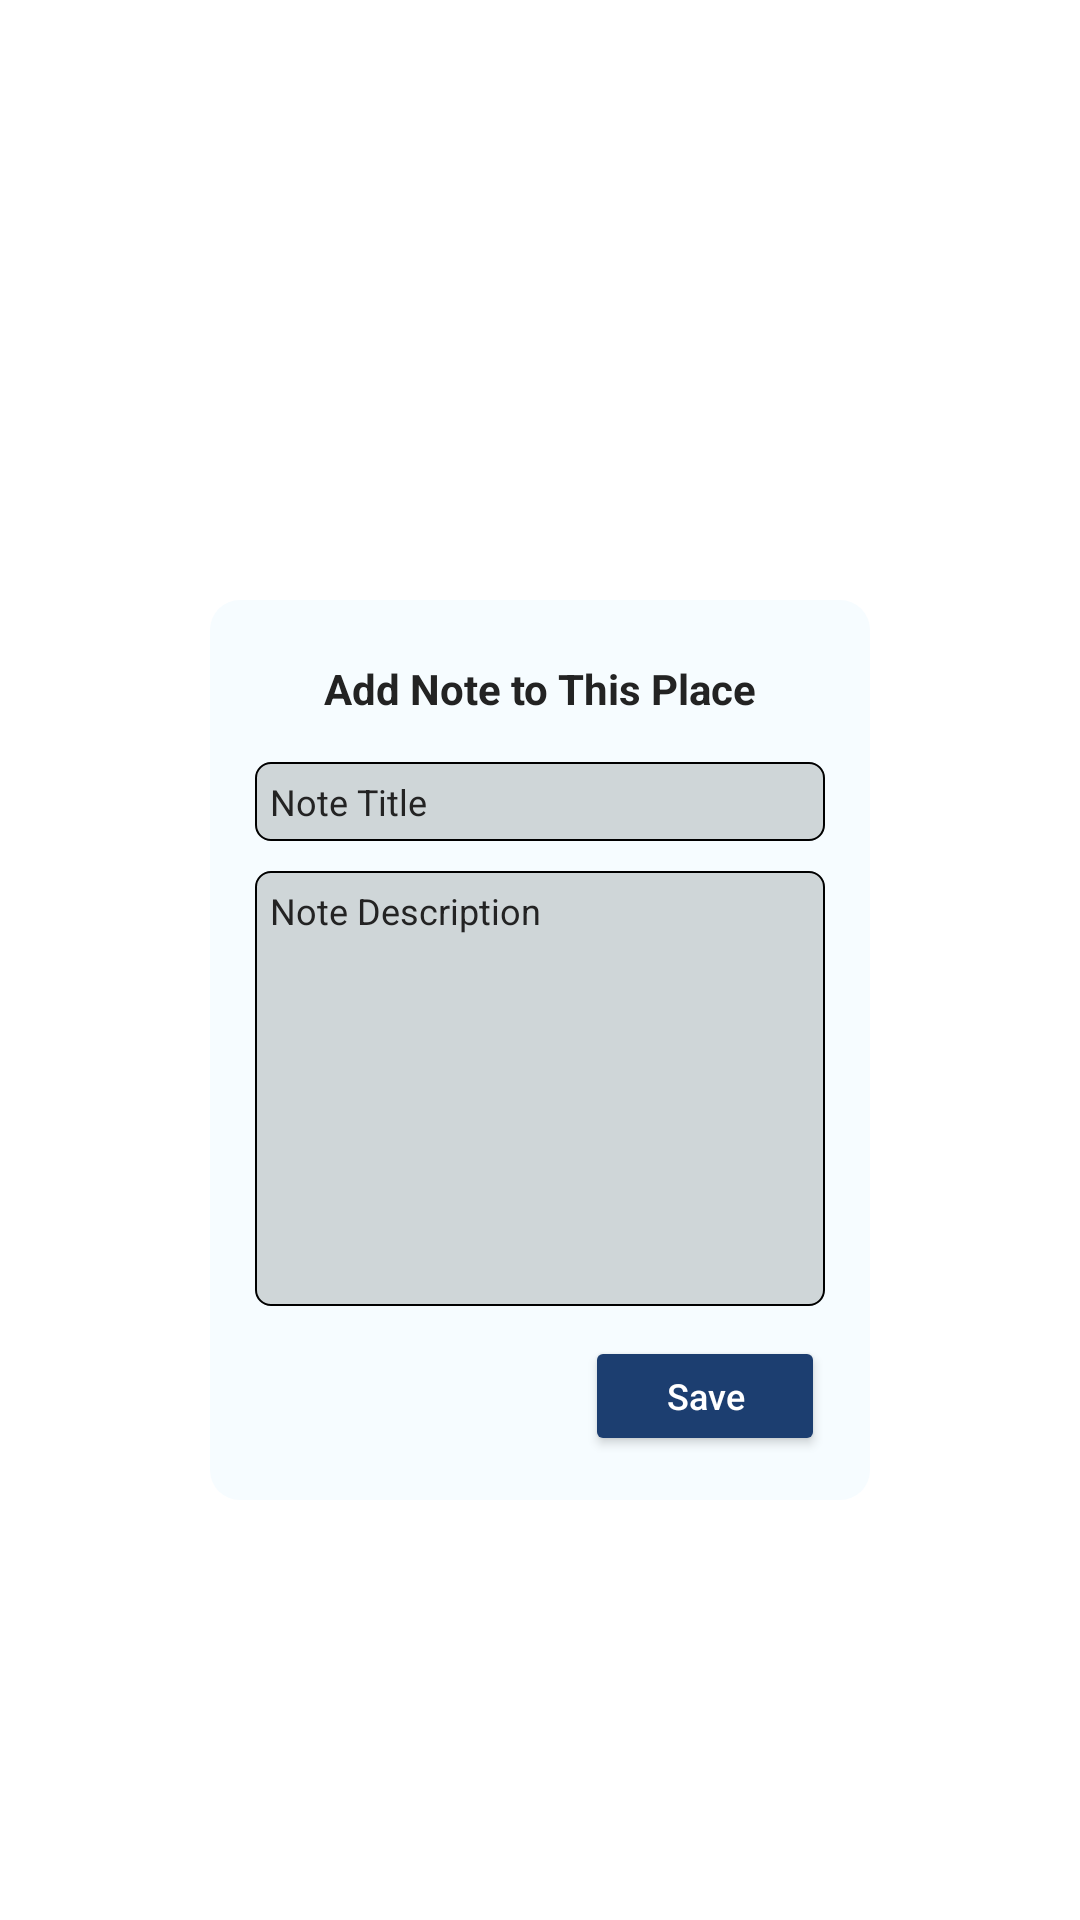

Layout XML and referenced resources for this Android screen:
<!-- AndroidManifest.xml: application theme Theme.NoteMapApp -->
<!-- res/layout/note_popup.xml -->
<?xml version="1.0" encoding="utf-8"?>
<androidx.constraintlayout.widget.ConstraintLayout xmlns:android="http://schemas.android.com/apk/res/android"
    xmlns:tools="http://schemas.android.com/tools"
    android:layout_width="match_parent"
    android:layout_height="match_parent"
    xmlns:app="http://schemas.android.com/apk/res-auto"
    android:background="#00091820">
    
    <androidx.constraintlayout.widget.ConstraintLayout
        android:layout_width="match_parent"
        android:layout_height="300dp"
        android:orientation="vertical"
        android:layout_marginTop="200dp"
        android:layout_marginStart="70dp"
        android:layout_marginEnd="70dp"
        app:layout_constraintTop_toTopOf="parent"
        android:background="@drawable/popup_bg">

        <TextView
            android:id="@+id/tvNote"
            android:layout_width="wrap_content"
            android:layout_height="wrap_content"
            android:text="@string/tvNote"
            app:layout_constraintStart_toStartOf="parent"
            app:layout_constraintEnd_toEndOf="parent"
            app:layout_constraintTop_toTopOf="parent"
            android:layout_marginTop="20dp"
            android:textStyle="bold"
            android:textColor="#232323"
            />

        <EditText
            android:id="@+id/et_title"
            android:layout_width="match_parent"
            android:layout_height="wrap_content"
            app:layout_constraintStart_toStartOf="parent"
            app:layout_constraintEnd_toEndOf="parent"
            app:layout_constraintTop_toBottomOf="@id/tvNote"
            android:layout_marginStart="15dp"
            android:layout_marginEnd="15dp"
            android:layout_marginTop="15dp"
            android:hint="@string/etTitle"
            android:textSize="12sp"
            android:background="@drawable/edit_text_bg"
            android:padding="5dp"
            android:textColor="@color/black"
            android:textColorHint="#232323"/>

        <EditText
            android:id="@+id/et_desc"
            android:layout_width="match_parent"
            android:layout_height="145dp"
            app:layout_constraintStart_toStartOf="parent"
            app:layout_constraintEnd_toEndOf="parent"
            app:layout_constraintTop_toBottomOf="@id/et_title"
            android:layout_marginStart="15dp"
            android:layout_marginEnd="15dp"
            android:layout_marginTop="10dp"
            android:hint="@string/etDesc"
            android:textSize="12sp"
            android:gravity="top"
            android:background="@drawable/edit_text_bg"
            android:padding="5dp"
            android:textColor="@color/black"
            android:textColorHint="#232323"/>

        <Button
            android:id="@+id/btn_save"
            android:layout_width="80dp"
            android:layout_height="40dp"
            android:layout_marginEnd="15dp"
            android:layout_marginTop="10dp"
            android:text="@string/btn_save"
            android:textSize="12sp"
            app:layout_constraintEnd_toEndOf="parent"
            app:layout_constraintTop_toBottomOf="@id/et_desc"
            android:textAllCaps="false"
            android:backgroundTint="#1C3E70"
            android:textColor="@color/white"/>


    </androidx.constraintlayout.widget.ConstraintLayout>

</androidx.constraintlayout.widget.ConstraintLayout>
<!-- resources referenced by this layout -->
<resources>
  <!-- drawable edit_text_bg (drawable) -->
  <?xml version="1.0" encoding="utf-8"?>
  <shape xmlns:android="http://schemas.android.com/apk/res/android">
      <solid android:color="#CFD6D8"/>
      <corners android:radius="5dp"/>
      <stroke android:color="@color/black" android:width="2px"/>
  </shape>
  <!-- drawable popup_bg (drawable) -->
  <?xml version="1.0" encoding="utf-8"?>
  <shape xmlns:android="http://schemas.android.com/apk/res/android">
      <solid android:color="#F6FCFF"/>
      <corners android:radius="10dp"/>
  </shape>
  <string name="btn_save">Save</string>
  <string name="etDesc">Note Description</string>
  <string name="etTitle">Note Title</string>
  <string name="tvNote">Add Note to This Place</string>
  <style name="Theme.NoteMapApp" parent="Theme.MaterialComponents.DayNight.DarkActionBar">
          
          <item name="colorPrimary">#1088AD</item>
          <item name="colorPrimaryVariant">@color/purple_700</item>
          <item name="colorOnPrimary">@color/white</item>
          
          <item name="colorSecondary">@color/teal_200</item>
          <item name="colorSecondaryVariant">@color/teal_700</item>
          <item name="colorOnSecondary">@color/black</item>
          
          <item name="android:statusBarColor">?attr/colorPrimaryVariant</item>
          
          
          <item name="popupMenuBackground">@drawable/menu_bg</item>
          
      </style>
  <!-- not gathered from this repository: default colours our renderer supplied (Android Studio template values) -->
  <color name="purple_700">#FF3700B3</color>
  <color name="teal_200">#FF03DAC5</color>
  <color name="teal_700">#FF018786</color>
  <color name="black">#FF000000</color>
  <color name="white">#FFFFFFFF</color>
</resources>
